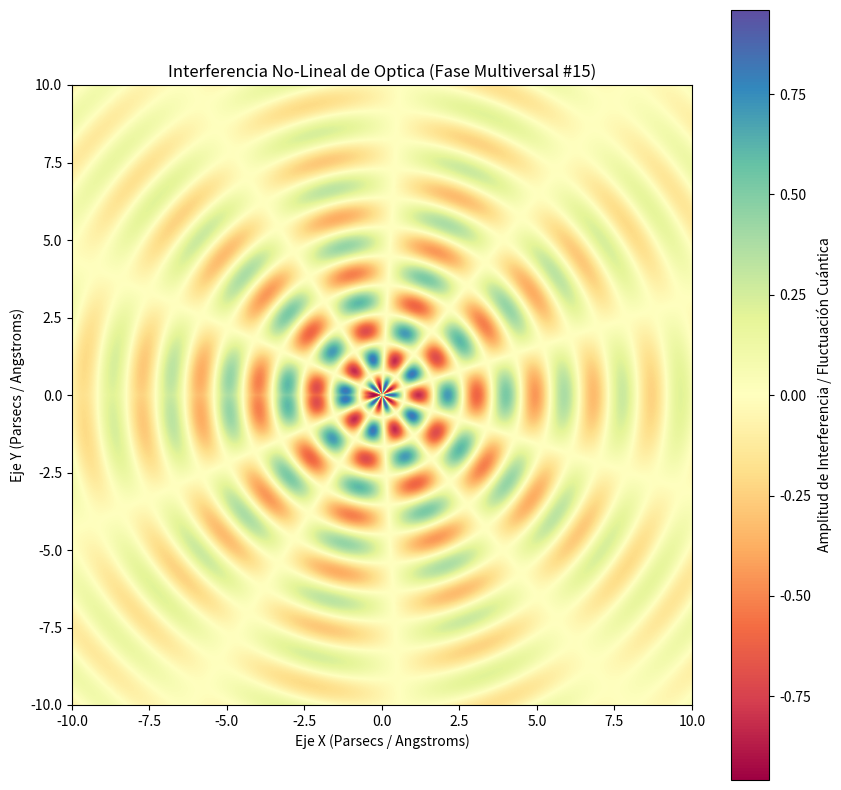

This chart was generated by the following Python code:
%matplotlib inline
# Simulación Multiversal: Optica - Variante 15
import numpy as np
import matplotlib.pyplot as plt

# Parámetros Físicos No-Lineales
omega_1 = 3.341
omega_2 = 5.184
lambda_decay = 0.164
phase_shift = 0.708

x = np.linspace(-10, 10, 800)
y = np.linspace(-10, 10, 800)
X, Y = np.meshgrid(x, y)

# Dinámica de Fluidos / Campos Tensor-Escalares (Fase Multiversal)
R = np.sqrt(X**2 + Y**2) + 1e-5
Z = (np.sin(omega_1 * R + phase_shift) * np.cos(omega_2 * np.arctan2(Y, X))) * np.exp(-lambda_decay * R)

plt.figure(figsize=(10, 10))
plt.imshow(Z, cmap='Spectral', extent=[-10, 10, -10, 10], origin='lower')
plt.colorbar(label='Amplitud de Interferencia / Fluctuación Cuántica')
plt.title(r'Interferencia No-Lineal de Optica (Fase Multiversal #15)')
plt.xlabel('Eje X (Parsecs / Angstroms)')
plt.ylabel('Eje Y (Parsecs / Angstroms)')
plt.show()
